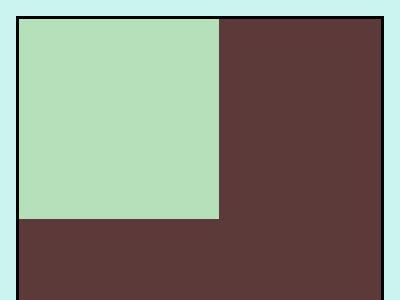

Here is a drawing made with CSS. Write the source that renders it.

<!-- file: index.html -->
<!DOCTYPE html>
<html lang="en">

<head>
    <meta charset="UTF-8">
    <meta name="viewport" content="width=device-width, initial-scale=1.0">
    <meta http-equiv="X-UA-Compatible" content="ie=edge">
    <title>Camilo Danielli 1.1</title>
    <link rel="stylesheet" href="style.css">
</head>

<body>
    <div class="a1">
        <div class="b1"></div>
    </div>
    <div class="a2">
        <div class="b2"></div>
        <div class="b2"></div>
        <div class="b2"></div>
        <div class="b2"></div>
    </div>
    <div class="a3">
        <p id="a">
            <p id="b">
                <p id="c">
                    <p id="d">
    </div>
    <div class="a4"></div>

</body>

</html>

/* file: style.css */
body {
    background: #cbf3f0;
    display: flex;
    flex-wrap: wrap;
    justify-content: center;
}

div {
    height: 300px;
    width: 400px;
    border: #000000 solid 3px;
    margin: 2%;
}

.a1 {
    background: #5d3a3a;
}

.b1 {
    margin: 0;
    width: 200px;
    height: 200px;
    background: #b5e0ba;
    border: 0px;
}

.a2 {
    background: #62374e;
    display: flex;
    flex-wrap: wrap;
    justify-content: space-between;
}

.b2 {
    margin: 12%;
    width: 50px;
    height: 50px;
    background: #fdc57b;
    border: 0;
}

div.a3 {
    background: #6592CF;
    display: flex;
    justify-content: center;
    align-items: center;
}

p {
    height: 150px;
    background: #243D83;
    position: absolute;
    border-radius: 100%
}

p#a {
    width: 300px;
    border-radius: 0%
}

p#b {
    width: 250px;
    height: 250px;
    background: #6592CF;
}

p#c {
    width: 150px;
    height: 150px;
    background: #243D83;
}

p#d {
    width: 50px;
    height: 50px;
    background: #EEB850;
}